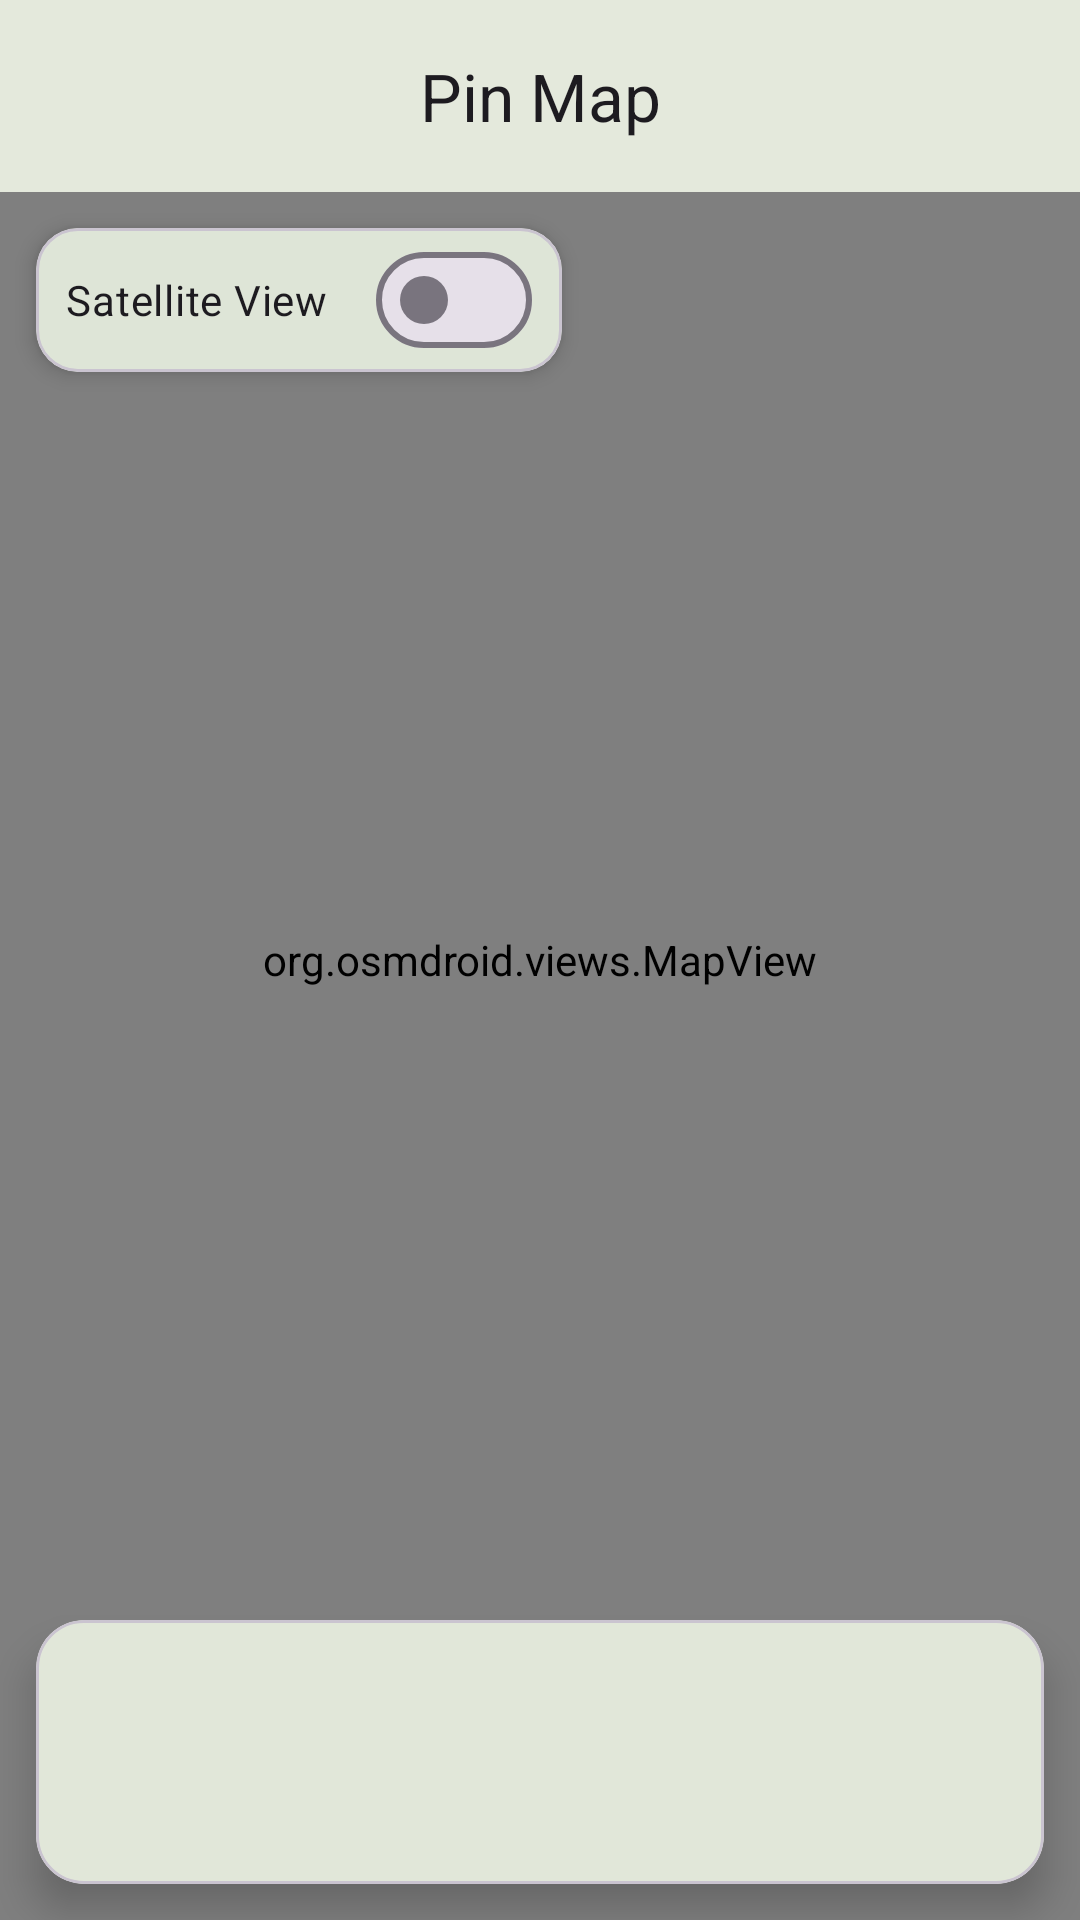

Produce the Android XML layout that renders to this screen, including the resource entries it uses.
<!-- AndroidManifest.xml: application theme Theme.GeoCamera -->
<!-- res/layout/dialog_osm_map.xml -->
<?xml version="1.0" encoding="utf-8"?>
<androidx.coordinatorlayout.widget.CoordinatorLayout
    xmlns:android="http://schemas.android.com/apk/res/android"
    xmlns:app="http://schemas.android.com/apk/res-auto"
    android:layout_width="match_parent"
    android:layout_height="match_parent">

    <org.osmdroid.views.MapView
        android:id="@+id/mapView"
        android:layout_width="match_parent"
        android:layout_height="match_parent"/>

    <LinearLayout
        android:layout_width="match_parent"
        android:layout_height="wrap_content"
        android:orientation="vertical"
        android:elevation="6dp">

        <com.google.android.material.appbar.MaterialToolbar
            android:id="@+id/btnClose"
            android:layout_width="match_parent"
            android:layout_height="wrap_content"
            android:background="?attr/colorSurface"
            app:title="Pin Map"
            app:navigationIcon="@drawable/outline_close_24"
            app:titleCentered="true"/>

        <com.google.android.material.card.MaterialCardView
            android:layout_width="wrap_content"
            android:layout_height="wrap_content"
            android:layout_margin="12dp"
            app:cardCornerRadius="14dp"
            app:cardElevation="4dp">

            <com.google.android.material.materialswitch.MaterialSwitch
                android:id="@+id/switchSatellite"
                android:layout_width="wrap_content"
                android:layout_height="wrap_content"
                android:text="Satellite View"
                android:padding="10dp"/>

        </com.google.android.material.card.MaterialCardView>

    </LinearLayout>

    <com.google.android.material.card.MaterialCardView
        android:id="@+id/cardPreview"
        android:layout_width="match_parent"
        android:layout_height="wrap_content"
        android:layout_gravity="bottom"
        android:layout_margin="12dp"
        app:cardCornerRadius="16dp"
        app:cardElevation="8dp">

        <LinearLayout
            android:layout_width="match_parent"
            android:layout_height="wrap_content"
            android:padding="12dp"
            android:orientation="horizontal"
            android:gravity="center_vertical">

            <com.google.android.material.imageview.ShapeableImageView
                android:id="@+id/imgPreview"
                android:layout_width="64dp"
                android:layout_height="64dp"
                android:scaleType="centerCrop"/>

            <LinearLayout
                android:layout_width="0dp"
                android:layout_height="wrap_content"
                android:layout_weight="1"
                android:orientation="vertical"
                android:paddingStart="12dp">

                <TextView
                    android:id="@+id/tvPreviewTitle"
                    android:layout_width="match_parent"
                    android:layout_height="wrap_content"
                    android:textStyle="bold"
                    android:textSize="16sp"/>

                <TextView
                    android:id="@+id/tvPreviewMeta"
                    android:layout_width="match_parent"
                    android:layout_height="wrap_content"
                    android:textSize="13sp"/>

            </LinearLayout>

        </LinearLayout>

    </com.google.android.material.card.MaterialCardView>

</androidx.coordinatorlayout.widget.CoordinatorLayout>
<!-- resources referenced by this layout -->
<resources>
  <style name="Theme.GeoCamera" parent="Theme.Material3.DayNight.NoActionBar">
          
          <item name="colorPrimary">#004b24</item>
          <item name="colorOnPrimary">#FFFFFF</item>
  
          <item name="colorSecondary">#004b24</item>
          <item name="colorOnSecondary">#FFFFFF</item>
  
          
          <item name="android:colorBackground">#fffcf2</item>
          <item name="colorSurface">#fffcf2</item>
          <item name="colorOnSurface">#1A1A1A</item>
  
          
          <item name="android:statusBarColor">@android:color/transparent</item>
          <item name="android:windowLightStatusBar">true</item>
  
          
          <item name="colorControlActivated">#004b24</item>
          <item name="colorControlHighlight">#1A004b24</item> 
          <item name="colorAccent">#004b24</item>
  
          
          <item name="android:spinnerStyle">@style/Widget.GeoCamera.Spinner</item>
      </style>
  <style name="Widget.GeoCamera.Spinner" parent="@android:style/Widget.Holo.Light.Spinner">
          <item name="android:popupBackground">@android:color/white</item>
      </style>
</resources>
